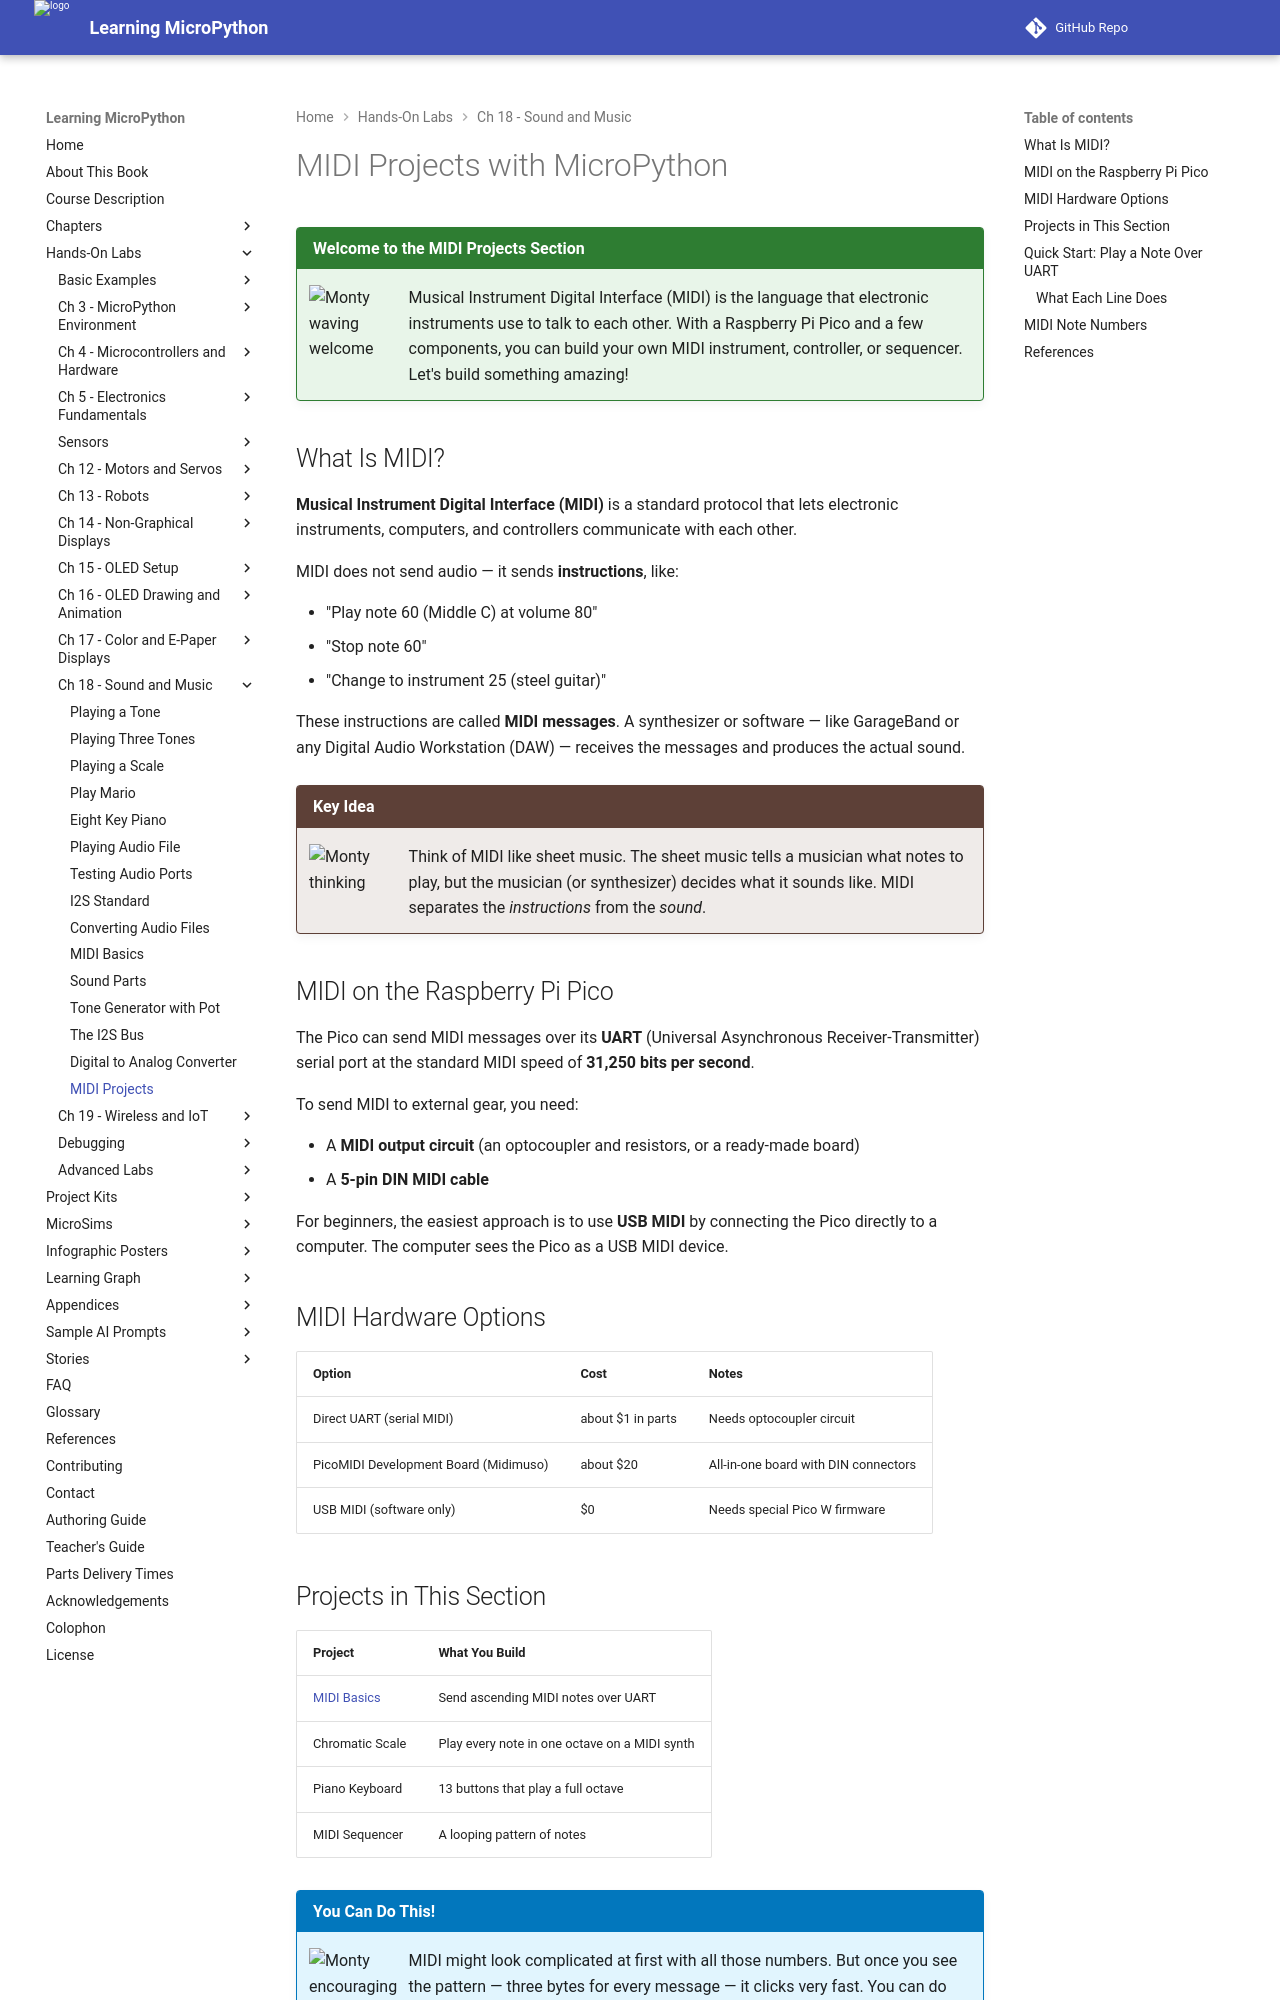

repository: dmccreary/learning-micropython · page: hands-on-labs/18-sound-music-audio/midi/index.html · generator: mkdocs

# MIDI Projects with MicroPython

!!! mascot-welcome "Welcome to the MIDI Projects Section"
    ![Monty waving welcome](../../../img/mascot/welcome.png){ class="mascot-admonition-img" }
    Musical Instrument Digital Interface (MIDI) is the language that electronic instruments use to talk to each other. With a Raspberry Pi Pico and a few components, you can build your own MIDI instrument, controller, or sequencer. Let's build something amazing!

## What Is MIDI?

**Musical Instrument Digital Interface (MIDI)** is a standard protocol that lets electronic instruments, computers, and controllers communicate with each other.

MIDI does not send audio — it sends **instructions**, like:

- "Play note 60 (Middle C) at volume 80"
- "Stop note 60"
- "Change to instrument 25 (steel guitar)"

These instructions are called **MIDI messages**. A synthesizer or software — like GarageBand or any Digital Audio Workstation (DAW) — receives the messages and produces the actual sound.

!!! mascot-thinking "Key Idea"
    ![Monty thinking](../../../img/mascot/thinking.png){ class="mascot-admonition-img" }
    Think of MIDI like sheet music. The sheet music tells a musician what notes to play, but the musician (or synthesizer) decides what it sounds like. MIDI separates the *instructions* from the *sound*.

## MIDI on the Raspberry Pi Pico

The Pico can send MIDI messages over its **UART** (Universal Asynchronous Receiver-Transmitter) serial port at the standard MIDI speed of **31,250 bits per second**.

To send MIDI to external gear, you need:

- A **MIDI output circuit** (an optocoupler and resistors, or a ready-made board)
- A **5-pin DIN MIDI cable**

For beginners, the easiest approach is to use **USB MIDI** by connecting the Pico directly to a computer. The computer sees the Pico as a USB MIDI device.

## MIDI Hardware Options

| Option | Cost | Notes |
|--------|------|-------|
| Direct UART (serial MIDI) | about $1 in parts | Needs optocoupler circuit |
| PicoMIDI Development Board (Midimuso) | about $20 | All-in-one board with DIN connectors |
| USB MIDI (software only) | $0 | Needs special Pico W firmware |
